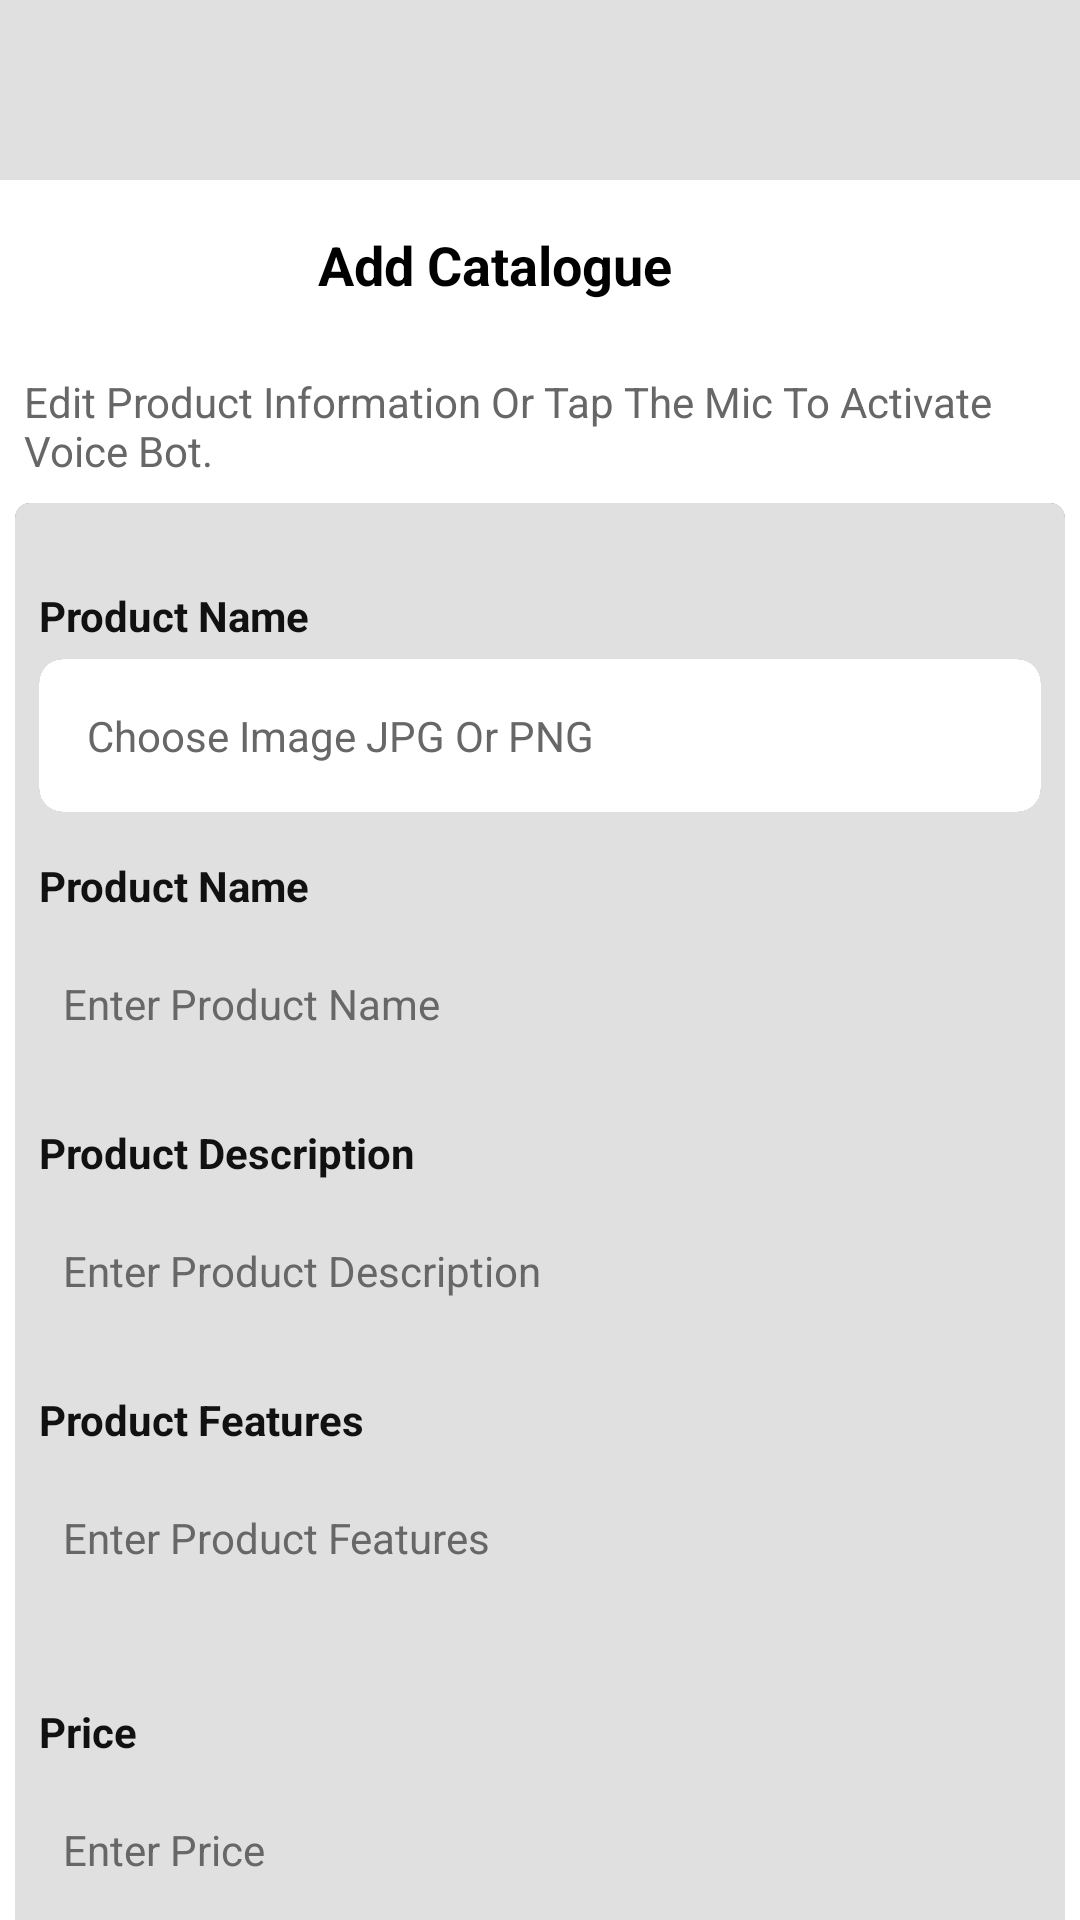

This screen was rendered from an Android layout file. Write that file and the resources it references.
<!-- AndroidManifest.xml: activity theme AppTheme.FullScreen -->
<!-- res/layout/add_catalogue.xml -->
<LinearLayout
	xmlns:android="http://schemas.android.com/apk/res/android"
	xmlns:app="http://schemas.android.com/apk/res-auto"
	xmlns:tools="http://schemas.android.com/tools"
	android:layout_width="match_parent"
	android:layout_height="match_parent"
	android:orientation="vertical">
	<ScrollView
		android:id="@+id/vscroll2"
		android:layout_width="match_parent"
		android:layout_height="match_parent">
		<LinearLayout
			android:id="@+id/full_container"
			android:layout_width="match_parent"
			android:layout_height="wrap_content"
			android:orientation="vertical">
			<LinearLayout
				android:id="@+id/linear1"
				android:layout_width="match_parent"
				android:layout_height="60dp"
				android:padding="8dp"
				android:background="#E0E0E0"
				android:orientation="horizontal" />
			<LinearLayout
				android:id="@+id/linear2"
				android:layout_width="match_parent"
				android:layout_height="match_parent"
				android:orientation="vertical">
				<LinearLayout
					android:id="@+id/linear3"
					android:layout_width="match_parent"
					android:layout_height="wrap_content"
					android:padding="8dp"
					android:gravity="center_horizontal|center_vertical"
					android:orientation="horizontal">
					<ImageView
						android:id="@+id/imageview1"
						android:layout_width="wrap_content"
						android:layout_height="wrap_content"
						android:src="@drawable/default_image"
						android:scaleType="center" />
					<TextView
						android:id="@+id/textview1"
						android:layout_width="wrap_content"
						android:layout_height="wrap_content"
						android:padding="8dp"
						android:gravity="center_horizontal|center_vertical"
						android:text="Add Catalogue"
						android:textSize="18sp"
						android:textStyle="bold"
						android:textColor="#000000"
						android:layout_weight="1" />
					<ImageView
						android:id="@+id/imageview2"
						android:layout_width="30dp"
						android:layout_height="30dp"
						android:src="@drawable/default_image"
						android:scaleType="fitXY" />
				</LinearLayout>
				<TextView
					android:id="@+id/textview2"
					android:layout_width="match_parent"
					android:layout_height="wrap_content"
					android:layout_marginRight="10dp"
					android:padding="8dp"
					android:text="Edit Product Information Or Tap The Mic To Activate Voice Bot."
					android:textSize="14sp"
					android:textColor="#676767" />
				<androidx.cardview.widget.CardView
					android:id="@+id/cardview1"
					android:layout_width="match_parent"
					android:layout_height="match_parent"
					android:layout_marginLeft="5dp"
					android:layout_marginRight="5dp"
					android:orientation="vertical"
					app:cardCornerRadius="5dp">
					<LinearLayout
						android:id="@+id/linear4"
						android:layout_width="match_parent"
						android:layout_height="match_parent"
						android:padding="8dp"
						android:background="#E0E0E0"
						android:orientation="vertical">
						<TextView
							android:id="@+id/textview4"
							android:layout_width="match_parent"
							android:layout_height="wrap_content"
							android:layout_marginTop="20dp"
							android:layout_marginBottom="5dp"
							android:text="Product Name"
							android:textSize="14sp"
							android:textStyle="bold"
							android:textColor="#111111" />
						<androidx.cardview.widget.CardView
							android:id="@+id/cardview2"
							android:layout_width="match_parent"
							android:layout_height="wrap_content"
							android:orientation="vertical"
							app:cardCornerRadius="8dp">
							<LinearLayout
								android:id="@+id/linear5"
								android:layout_width="match_parent"
								android:layout_height="wrap_content"
								android:padding="8dp"
								android:background="#FFFFFF"
								android:orientation="horizontal">
								<TextView
									android:id="@+id/textview5"
									android:layout_width="match_parent"
									android:layout_height="wrap_content"
									android:padding="8dp"
									android:text="Choose Image JPG Or PNG"
									android:textSize="14sp"
									android:textColor="#676767" />
							</LinearLayout>
						</androidx.cardview.widget.CardView>
						<TextView
							android:id="@+id/textview6"
							android:layout_width="match_parent"
							android:layout_height="wrap_content"
							android:layout_marginTop="15dp"
							android:layout_marginBottom="5dp"
							android:text="Product Name"
							android:textSize="14sp"
							android:textStyle="bold"
							android:textColor="#111111" />
						<EditText
							android:id="@+id/edittext1"
							android:layout_width="match_parent"
							android:layout_height="50dp"
							android:padding="8dp"
							android:gravity="center_vertical"
							android:textSize="14sp"
							android:textColor="#676767"
							android:hint="Enter Product Name"
							android:textColorHint="#676767"
							android:singleLine="true"
							android:imeOptions="actionNext"
							android:background="@drawable/rounded_background_edittext"
							android:inputType="textCapWords|textAutoComplete|textAutoCorrect" />
						<TextView
							android:id="@+id/textview7"
							android:layout_width="match_parent"
							android:layout_height="wrap_content"
							android:layout_marginTop="15dp"
							android:layout_marginBottom="5dp"
							android:text="Product Description"
							android:textSize="14sp"
							android:textStyle="bold"
							android:textColor="#111111" />
						<EditText
							android:id="@+id/edittext2"
							android:layout_width="match_parent"
							android:layout_height="50dp"
							android:padding="8dp"
							android:gravity="center_vertical"
							android:textSize="14sp"
							android:textColor="#676767"
							android:hint="Enter Product Description"
							android:textColorHint="#676767"
							android:singleLine="true"
							android:imeOptions="actionNext"
							android:background="@drawable/rounded_background_edittext"
							android:inputType="textCapWords|textAutoComplete|textAutoCorrect" />
						<TextView
							android:id="@+id/textview8"
							android:layout_width="match_parent"
							android:layout_height="wrap_content"
							android:layout_marginTop="15dp"
							android:layout_marginBottom="5dp"
							android:text="Product Features"
							android:textSize="14sp"
							android:textStyle="bold"
							android:textColor="#111111" />
						<EditText
							android:id="@+id/edittext3"
							android:layout_width="match_parent"
							android:layout_height="50dp"
							android:padding="8dp"
							android:gravity="center_vertical"
							android:textSize="14sp"
							android:textColor="#676767"
							android:hint="Enter Product Features"
							android:textColorHint="#676767"
							android:singleLine="true"
							android:imeOptions="actionNext"
							android:background="@drawable/rounded_background_edittext"
							android:inputType="textCapWords|textAutoComplete|textAutoCorrect" />
						<TextView
							android:id="@+id/textview9"
							android:layout_width="match_parent"
							android:layout_height="wrap_content"
							android:layout_marginTop="30dp"
							android:layout_marginBottom="5dp"
							android:text="Price"
							android:textSize="14sp"
							android:textStyle="bold"
							android:textColor="#111111" />
						<EditText
							android:id="@+id/edittext4"
							android:layout_width="match_parent"
							android:layout_height="50dp"
							android:padding="8dp"
							android:gravity="center_vertical"
							android:textSize="14sp"
							android:textColor="#676767"
							android:hint="Enter Price"
							android:textColorHint="#676767"
							android:singleLine="true"
							android:inputType="numberSigned|numberDecimal"
							android:imeOptions="actionNext"
							android:background="@drawable/rounded_background_edittext" />
						<LinearLayout
							android:id="@+id/linear7"
							android:layout_width="match_parent"
							android:layout_height="wrap_content"
							android:layout_marginTop="15dp"
							android:padding="8dp"
							android:orientation="horizontal">
							<TextView
								android:id="@+id/textview10"
								android:layout_width="match_parent"
								android:layout_height="wrap_content"
								android:text="Discount Percentage"
								android:textSize="14sp"
								android:textStyle="bold"
								android:textColor="#111111"
								android:layout_weight="1" />
							<TextView
								android:id="@+id/textview11"
								android:layout_width="match_parent"
								android:layout_height="wrap_content"
								android:layout_marginLeft="30dp"
								android:gravity="center_horizontal|center_vertical"
								android:text="You Will Receive"
								android:textSize="14sp"
								android:textStyle="bold"
								android:textColor="#111111"
								android:layout_weight="1" />
						</LinearLayout>
						<LinearLayout
							android:id="@+id/linear8"
							android:layout_width="match_parent"
							android:layout_height="wrap_content"
							android:padding="8dp"
							android:orientation="horizontal">
							<EditText
								android:id="@+id/edittext5"
								android:layout_width="wrap_content"
								android:layout_height="50dp"
								android:padding="8dp"
								android:gravity="center_vertical"
								android:textSize="14sp"
								android:textColor="#676767"
								android:hint="Enter Discount Percentage"
								android:textColorHint="#676767"
								android:singleLine="true"
								android:inputType="numberSigned|numberDecimal"
								android:imeOptions="actionNext"
								android:background="@drawable/rounded_background_edittext" />
							<EditText
								android:id="@+id/edittext6"
								android:layout_width="match_parent"
								android:layout_height="50dp"
								android:layout_marginLeft="5dp"
								android:padding="8dp"
								android:gravity="center_vertical"
								android:textSize="14sp"
								android:textColor="#676767"
								android:hint="Rs. 0.00"
								android:textColorHint="#676767"
								android:singleLine="true"
								android:inputType="numberSigned|numberDecimal"
								android:imeOptions="actionDone"
								android:background="@drawable/rounded_background_edittext" />
						</LinearLayout>
						<com.google.android.material.button.MaterialButton
							android:id="@+id/materialbutton1"
							android:layout_width="250dp"
							android:layout_height="wrap_content"
							android:layout_marginTop="30dp"
							android:layout_marginBottom="60dp"
							android:padding="8dp"
							android:gravity="center_horizontal|center_vertical"
							android:text="Submit Catalogue"
							android:textSize="14sp"
							android:textColor="#000000"
							android:layout_gravity="center_horizontal|center_vertical"
							android:textAppearance="@style/TextAppearance.MaterialComponents.Button"
							app:backgroundTint="#2BF162"
							app:cornerRadius="100dp"
							style="@style/Widget.MaterialComponents.Button" />
					</LinearLayout>
				</androidx.cardview.widget.CardView>
			</LinearLayout>
		</LinearLayout>
	</ScrollView>
</LinearLayout>
<!-- resources referenced by this layout -->
<resources>

</resources>
